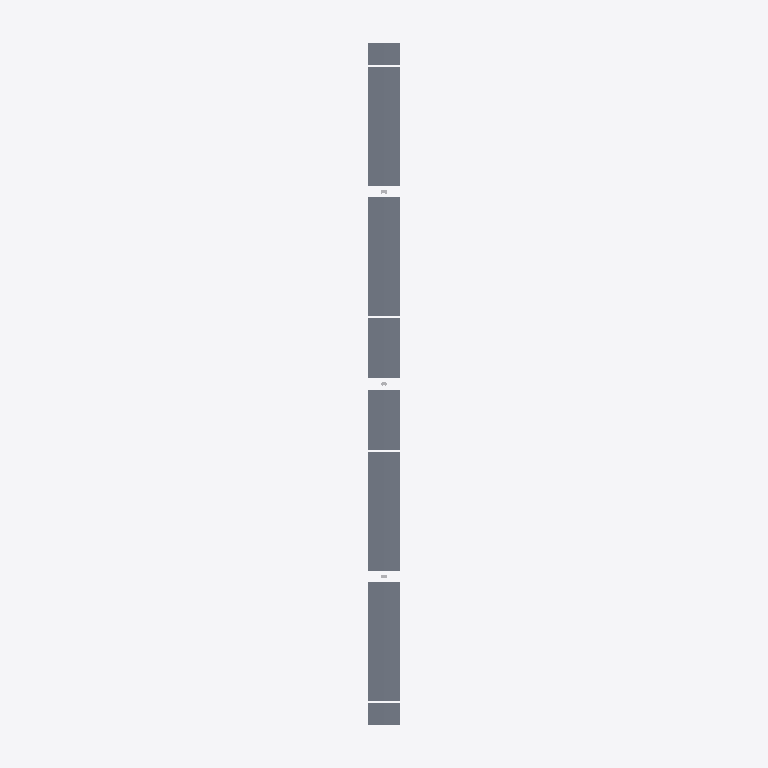
Plan cut of the same IFC building model at storey 'L2' (level 3.60 m, cut at 5.00 m), seen from above with north up, elements coloured by IFC class: 184 slabs (grey). Cut surfaces are drawn darker.
Extent 28.0 m × 609.9 m × 96.8 m (x, y, z). Storeys (2): L1 at 0.00 m; L2 at 3.60 m. Elements (344): 184 IfcSlab, 135 IfcColumn, 24 IfcBuildingElementProxy, 1 IfcRailing.

HEADER;
FILE_DESCRIPTION(('ViewDefinition [ReferenceView_V1.2]','RevitIdentifiers [ContentGUID: 577d52bf-dcab-4c78-ad9b-55cc1469cefd, VersionGUID: 7aa0ec1f-0797-408f-85db-ee6514815383, NumberOfSaves: 38]','CoordinateReference [CoordinateBase: Shared Coordinates]','ExchangeRequirement [Architecture]'),'2;1');
FILE_NAME('BridgeTest.ifc','2026-09-28T15:44:17+05:30',(''),(''),'ODA SDAI 25.12','Autodesk - Revit 27.1.0.45 (ENG) - 27.1.0.45','');
FILE_SCHEMA(('IFC4'));
ENDSEC;
DATA;
#18=IFCPROJECT('1NVLA$tAjCUAsRLSphbZ4D',#6,'Project Number',$,$,'Project Name','Project Status',(#13),#11700);
#32=IFCSITE('1NVLA$tAjCUAsRLSphbZ4F',#6,'Default',$,$,#31,$,$,.ELEMENT.,(42,21,31,401672),(-71,-3,-24,-345703),0.0,$,$);
#22=IFCBUILDING('1NVLA$tAjCUAsRLSphbZ4C',#6,'Building Name',$,$,#21,$,'Building Name',.ELEMENT.,$,$,#19);
#25=IFCBUILDINGSTOREY('2JF4e6axWHqu3u0C1FZlmi',#6,'L1',$,$,#24,$,'L1',.ELEMENT.,0.0);
#29=IFCBUILDINGSTOREY('1ZGO8hrFCHqw0v0026FpFv',#6,'L2',$,$,#28,$,'L2',.ELEMENT.,3600.0000000000587);
#59=IFCSLAB('2EjqfCRAz07gd2_buxFGr6',#6,'Floors 1:Floors 1:1752527',$,$,#37,#58,'1752527',.FLOOR.);
#158=IFCSLAB('2EjqfCRAz07gd2_buxFGwf',#6,'Floors 4:Floors 1:1752608',$,$,#145,#157,'1752608',.FLOOR.);
#126=IFCSLAB('2EjqfCRAz07gd2_buxFGwC',#6,'Floors 3:Floors 1:1752581',$,$,#113,#125,'1752581',.FLOOR.);
#190=IFCSLAB('2EjqfCRAz07gd2_buxFGwo',#6,'Floors 5:Floors 1:1752635',$,$,#177,#189,'1752635',.FLOOR.);
#254=IFCSLAB('2EjqfCRAz07gd2_buxFGxu',#6,'Floors 7:Floors 1:1752689',$,$,#241,#253,'1752689',.FLOOR.);
#318=IFCSLAB('2EjqfCRAz07gd2_buxFGuk',#6,'Floors 9:Floors 1:1752743',$,$,#305,#317,'1752743',.FLOOR.);
#382=IFCSLAB('2EjqfCRAz07gd2_buxFGvK',#6,'Floors 11:Floors 1:1752797',$,$,#369,#381,'1752797',.FLOOR.);
#350=IFCSLAB('2EjqfCRAz07gd2_buxFGvB',#6,'Floors 10:Floors 1:1752770',$,$,#337,#349,'1752770',.FLOOR.);
#446=IFCSLAB('2EjqfCRAz07gd2_buxFG_Q',#6,'Floors 13:Floors 1:1752851',$,$,#433,#445,'1752851',.FLOOR.);
#510=IFCSLAB('2EjqfCRAz07gd2_buxFG$0',#6,'Floors 15:Floors 1:1752905',$,$,#497,#509,'1752905',.FLOOR.);
#478=IFCSLAB('2EjqfCRAz07gd2_buxFG_d',#6,'Floors 14:Floors 1:1752878',$,$,#465,#477,'1752878',.FLOOR.);
#574=IFCSLAB('2EjqfCRAz07gd2_buxFG$s',#6,'Floors 17:Floors 1:1752959',$,$,#561,#573,'1752959',.FLOOR.);
#606=IFCSLAB('2EjqfCRAz07gd2_buxFGyJ',#6,'Floors 18:Floors 1:1752986',$,$,#593,#605,'1752986',.FLOOR.);
#702=IFCSLAB('2EjqfCRAz07gd2_buxFGzY',#6,'Floors 21:Floors 1:1753067',$,$,#689,#701,'1753067',.FLOOR.);
#670=IFCSLAB('2EjqfCRAz07gd2_buxFGzP',#6,'Floors 20:Floors 1:1753040',$,$,#657,#669,'1753040',.FLOOR.);
#734=IFCSLAB('2EjqfCRAz07gd2_buxFN2F',#6,'Floors 22:Floors 1:1753094',$,$,#721,#733,'1753094',.FLOOR.);
#830=IFCSLAB('2EjqfCRAz07gd2_buxFN3U',#6,'Floors 25:Floors 1:1753175',$,$,#817,#829,'1753175',.FLOOR.);
#798=IFCSLAB('2EjqfCRAz07gd2_buxFN2r',#6,'Floors 24:Floors 1:1753148',$,$,#785,#797,'1753148',.FLOOR.);
#862=IFCSLAB('2EjqfCRAz07gd2_buxFN3x',#6,'Floors 26:Floors 1:1753202',$,$,#849,#861,'1753202',.FLOOR.);
#926=IFCSLAB('2EjqfCRAz07gd2_buxFN0X',#6,'Floors 28:Floors 1:1753256',$,$,#913,#925,'1753256',.FLOOR.);
#958=IFCSLAB('2EjqfCRAz07gd2_buxFN1A',#6,'Floors 29:Floors 1:1753283',$,$,#945,#957,'1753283',.FLOOR.);
#1054=IFCSLAB('2EjqfCRAz07gd2_buxFN6T',#6,'Floors 32:Floors 1:1753364',$,$,#1041,#1053,'1753364',.FLOOR.);
#1022=IFCSLAB('2EjqfCRAz07gd2_buxFN1m',#6,'Floors 31:Floors 1:1753337',$,$,#1009,#1021,'1753337',.FLOOR.);
#1598=IFCSLAB('2EjqfCRAz07gd2_buxFN9e',#6,'Floors 49:Floors 1:1753825',$,$,#1585,#1597,'1753825',.FLOOR.);
#1662=IFCSLAB('2EjqfCRAz07gd2_buxFNEU',#6,'Floors 51:Floors 1:1753879',$,$,#1649,#1661,'1753879',.FLOOR.);
#1630=IFCSLAB('2EjqfCRAz07gd2_buxFN9r',#6,'Floors 50:Floors 1:1753852',$,$,#1617,#1629,'1753852',.FLOOR.);
#1758=IFCSLAB('2EjqfCRAz07gd2_buxFNFX',#6,'Floors 54:Floors 1:1753960',$,$,#1745,#1757,'1753960',.FLOOR.);
#1726=IFCSLAB('2EjqfCRAz07gd2_buxFNF4',#6,'Floors 53:Floors 1:1753933',$,$,#1713,#1725,'1753933',.FLOOR.);
#1790=IFCSLAB('2EjqfCRAz07gd2_buxFNCA',#6,'Floors 55:Floors 1:1753987',$,$,#1777,#1789,'1753987',.FLOOR.);
#1886=IFCSLAB('2EjqfCRAz07gd2_buxFNDT',#6,'Floors 58:Floors 1:1754068',$,$,#1873,#1885,'1754068',.FLOOR.);
#1854=IFCSLAB('2EjqfCRAz07gd2_buxFNCm',#6,'Floors 57:Floors 1:1754041',$,$,#1841,#1853,'1754041',.FLOOR.);
#1982=IFCSLAB('2EjqfCRAz07gd2_buxFNIi',#6,'Floors 61:Floors 1:1754149',$,$,#1969,#1981,'1754149',.FLOOR.);
#2014=IFCSLAB('2EjqfCRAz07gd2_buxFNJ9',#6,'Floors 62:Floors 1:1754176',$,$,#2001,#2013,'1754176',.FLOOR.);
#1950=IFCSLAB('2EjqfCRAz07gd2_buxFNI3',#6,'Floors 60:Floors 1:1754122',$,$,#1937,#1949,'1754122',.FLOOR.);
#2110=IFCSLAB('2EjqfCRAz07gd2_buxFNGQ',#6,'Floors 65:Floors 1:1754259',$,$,#2097,#2109,'1754259',.FLOOR.);
#2142=IFCSLAB('2EjqfCRAz07gd2_buxFNGd',#6,'Floors 66:Floors 1:1754286',$,$,#2129,#2141,'1754286',.FLOOR.);
#2078=IFCSLAB('2EjqfCRAz07gd2_buxFNJn',#6,'Floors 64:Floors 1:1754232',$,$,#2065,#2077,'1754232',.FLOOR.);
#2206=IFCSLAB('2EjqfCRAz07gd2_buxFNHj',#6,'Floors 68:Floors 1:1754340',$,$,#2193,#2205,'1754340',.FLOOR.);
#2238=IFCSLAB('2EjqfCRAz07gd2_buxFNHs',#6,'Floors 69:Floors 1:1754367',$,$,#2225,#2237,'1754367',.FLOOR.);
#2270=IFCSLAB('2EjqfCRAz07gd2_buxFNMJ',#6,'Floors 70:Floors 1:1754394',$,$,#2257,#2269,'1754394',.FLOOR.);
#2334=IFCSLAB('2EjqfCRAz07gd2_buxFNNP',#6,'Floors 72:Floors 1:1754448',$,$,#2321,#2333,'1754448',.FLOOR.);
#2366=IFCSLAB('2EjqfCRAz07gd2_buxFNNY',#6,'Floors 73:Floors 1:1754475',$,$,#2353,#2365,'1754475',.FLOOR.);
#2430=IFCSLAB('2EjqfCRAz07gd2_buxFNKg',#6,'Floors 75:Floors 1:1754531',$,$,#2417,#2429,'1754531',.FLOOR.);
#2494=IFCSLAB('2EjqfCRAz07gd2_buxFNLG',#6,'Floors 77:Floors 1:1754585',$,$,#2481,#2493,'1754585',.FLOOR.);
#2558=IFCSLAB('2EjqfCRAz07gd2_buxFNQ6',#6,'Floors 79:Floors 1:1754639',$,$,#2545,#2557,'1754639',.FLOOR.);
#2526=IFCSLAB('2EjqfCRAz07gd2_buxFNLz',#6,'Floors 78:Floors 1:1754612',$,$,#2513,#2525,'1754612',.FLOOR.);
#2654=IFCSLAB('2EjqfCRAz07gd2_buxFNRf',#6,'Floors 82:Floors 1:1754720',$,$,#2641,#2653,'1754720',.FLOOR.);
#2622=IFCSLAB('2EjqfCRAz07gd2_buxFNRC',#6,'Floors 81:Floors 1:1754693',$,$,#2609,#2621,'1754693',.FLOOR.);
#2686=IFCSLAB('2EjqfCRAz07gd2_buxFNRo',#6,'Floors 83:Floors 1:1754747',$,$,#2673,#2685,'1754747',.FLOOR.);
#2750=IFCSLAB('2EjqfCRAz07gd2_buxFNOu',#6,'Floors 85:Floors 1:1754801',$,$,#2737,#2749,'1754801',.FLOOR.);
#3230=IFCSLAB('2EjqfCRAz07gd2_buxFNZ4',#6,'Floors 100:Floors 1:1755213',$,$,#3217,#3229,'1755213',.FLOOR.);
#3262=IFCSLAB('2EjqfCRAz07gd2_buxFNZX',#6,'Floors 101:Floors 1:1755240',$,$,#3249,#3261,'1755240',.FLOOR.);
#3326=IFCSLAB('2EjqfCRAz07gd2_buxFNWN',#6,'Floors 103:Floors 1:1755294',$,$,#3313,#3325,'1755294',.FLOOR.);
#3358=IFCSLAB('2EjqfCRAz07gd2_buxFNWm',#6,'Floors 104:Floors 1:1755321',$,$,#3345,#3357,'1755321',.FLOOR.);
#3422=IFCSLAB('2EjqfCRAz07gd2_buxFNXc',#6,'Floors 106:Floors 1:1755375',$,$,#3409,#3421,'1755375',.FLOOR.);
#3486=IFCSLAB('2EjqfCRAz07gd2_buxFNci',#6,'Floors 108:Floors 1:1755429',$,$,#3473,#3485,'1755429',.FLOOR.);
#3454=IFCSLAB('2EjqfCRAz07gd2_buxFNc3',#6,'Floors 107:Floors 1:1755402',$,$,#3441,#3453,'1755402',.FLOOR.);
#3550=IFCSLAB('2EjqfCRAz07gd2_buxFNdI',#6,'Floors 110:Floors 1:1755483',$,$,#3537,#3549,'1755483',.FLOOR.);
#3614=IFCSLAB('2EjqfCRAz07gd2_buxFNaT',#6,'Floors 112:Floors 1:1755540',$,$,#3601,#3613,'1755540',.FLOOR.);
#3646=IFCSLAB('2EjqfCRAz07gd2_buxFNac',#6,'Floors 113:Floors 1:1755567',$,$,#3633,#3645,'1755567',.FLOOR.);
#3742=IFCSLAB('2EjqfCRAz07gd2_buxFNg9',#6,'Floors 116:Floors 1:1755648',$,$,#3729,#3741,'1755648',.FLOOR.);
#3774=IFCSLAB('2EjqfCRAz07gd2_buxFNgI',#6,'Floors 117:Floors 1:1755675',$,$,#3761,#3773,'1755675',.FLOOR.);
#3678=IFCSLAB('2EjqfCRAz07gd2_buxFNb3',#6,'Floors 114:Floors 1:1755594',$,$,#3665,#3677,'1755594',.FLOOR.);
#3806=IFCSLAB('2EjqfCRAz07gd2_buxFNg$',#6,'Floors 118:Floors 1:1755702',$,$,#3793,#3805,'1755702',.FLOOR.);
#3870=IFCSLAB('2EjqfCRAz07gd2_buxFNhb',#6,'Floors 120:Floors 1:1755756',$,$,#3857,#3869,'1755756',.FLOOR.);
#3902=IFCSLAB('2EjqfCRAz07gd2_buxFNeE',#6,'Floors 121:Floors 1:1755783',$,$,#3889,#3901,'1755783',.FLOOR.);
#3998=IFCSLAB('2EjqfCRAz07gd2_buxFNfH',#6,'Floors 124:Floors 1:1755864',$,$,#3985,#3997,'1755864',.FLOOR.);
#4030=IFCSLAB('2EjqfCRAz07gd2_buxFNfw',#6,'Floors 125:Floors 1:1755891',$,$,#4017,#4029,'1755891',.FLOOR.);
#3966=IFCSLAB('2EjqfCRAz07gd2_buxFNeq',#6,'Floors 123:Floors 1:1755837',$,$,#3953,#3965,'1755837',.FLOOR.);
#4094=IFCSLAB('2EjqfCRAz07gd2_buxFNkW',#6,'Floors 127:Floors 1:1755945',$,$,#4081,#4093,'1755945',.FLOOR.);
#4126=IFCSLAB('2EjqfCRAz07gd2_buxFNlD',#6,'Floors 128:Floors 1:1755972',$,$,#4113,#4125,'1755972',.FLOOR.);
#4158=IFCSLAB('2EjqfCRAz07gd2_buxFNlM',#6,'Floors 129:Floors 1:1755999',$,$,#4145,#4157,'1755999',.FLOOR.);
#4222=IFCSLAB('2EjqfCRAz07gd2_buxFNiS',#6,'Floors 131:Floors 1:1756053',$,$,#4209,#4221,'1756053',.FLOOR.);
#4286=IFCSLAB('2EjqfCRAz07gd2_buxFNj2',#6,'Floors 133:Floors 1:1756107',$,$,#4273,#4285,'1756107',.FLOOR.);
#4254=IFCSLAB('2EjqfCRAz07gd2_buxFNiv',#6,'Floors 132:Floors 1:1756080',$,$,#4241,#4253,'1756080',.FLOOR.);
#4350=IFCSLAB('2EjqfCRAz07gd2_buxFNo8',#6,'Floors 135:Floors 1:1756161',$,$,#4337,#4349,'1756161',.FLOOR.);
#4382=IFCSLAB('2EjqfCRAz07gd2_buxFNoL',#6,'Floors 136:Floors 1:1756188',$,$,#4369,#4381,'1756188',.FLOOR.);
#4926=IFCSLAB('2EjqfCRAz07gd2_buxFNrm',#6,'Floors 153:Floors 1:1756665',$,$,#4913,#4925,'1756665',.FLOOR.);
#4958=IFCSLAB('2EjqfCRAz07gd2_buxFNwT',#6,'Floors 154:Floors 1:1756692',$,$,#4945,#4957,'1756692',.FLOOR.);
#5054=IFCSLAB('2EjqfCRAz07gd2_buxFNxi',#6,'Floors 157:Floors 1:1756773',$,$,#5041,#5053,'1756773',.FLOOR.);
#5022=IFCSLAB('2EjqfCRAz07gd2_buxFNx3',#6,'Floors 156:Floors 1:1756746',$,$,#5009,#5021,'1756746',.FLOOR.);
#5118=IFCSLAB('2EjqfCRAz07gd2_buxFNuI',#6,'Floors 159:Floors 1:1756827',$,$,#5105,#5117,'1756827',.FLOOR.);
#5182=IFCSLAB('2EjqfCRAz07gd2_buxFNvO',#6,'Floors 161:Floors 1:1756881',$,$,#5169,#5181,'1756881',.FLOOR.);
#5150=IFCSLAB('2EjqfCRAz07gd2_buxFNu$',#6,'Floors 160:Floors 1:1756854',$,$,#5137,#5149,'1756854',.FLOOR.);
#5246=IFCSLAB('2EjqfCRAz07gd2_buxFN_E',#6,'Floors 163:Floors 1:1756935',$,$,#5233,#5245,'1756935',.FLOOR.);
#5278=IFCSLAB('2EjqfCRAz07gd2_buxFN_h',#6,'Floors 164:Floors 1:1756962',$,$,#5265,#5277,'1756962',.FLOOR.);
#5310=IFCSLAB('2EjqfCRAz07gd2_buxFN_q',#6,'Floors 165:Floors 1:1756989',$,$,#5297,#5309,'1756989',.FLOOR.);
#5374=IFCSLAB('2EjqfCRAz07gd2_buxFN$w',#6,'Floors 167:Floors 1:1757043',$,$,#5361,#5373,'1757043',.FLOOR.);
#5406=IFCSLAB('2EjqfCRAz07gd2_buxFNy7',#6,'Floors 168:Floors 1:1757070',$,$,#5393,#5405,'1757070',.FLOOR.);
#5470=IFCSLAB('2EjqfCRAz07gd2_buxFNzD',#6,'Floors 170:Floors 1:1757124',$,$,#5457,#5469,'1757124',.FLOOR.);
#5502=IFCSLAB('2EjqfCRAz07gd2_buxFNzM',#6,'Floors 171:Floors 1:1757151',$,$,#5489,#5501,'1757151',.FLOOR.);
#5534=IFCSLAB('2EjqfCRAz07gd2_buxFNzp',#6,'Floors 172:Floors 1:1757178',$,$,#5521,#5533,'1757178',.FLOOR.);
#5598=IFCSLAB('2EjqfCRAz07gd2_buxFM2v',#6,'Floors 174:Floors 1:1757232',$,$,#5585,#5597,'1757232',.FLOOR.);
#5630=IFCSLAB('2EjqfCRAz07gd2_buxFM32',#6,'Floors 175:Floors 1:1757259',$,$,#5617,#5629,'1757259',.FLOOR.);
#5662=IFCSLAB('2EjqfCRAz07gd2_buxFM3l',#6,'Floors 176:Floors 1:1757286',$,$,#5649,#5661,'1757286',.FLOOR.);
#5726=IFCSLAB('2EjqfCRAz07gd2_buxFM0L',#6,'Floors 178:Floors 1:1757340',$,$,#5713,#5725,'1757340',.FLOOR.);
#5790=IFCSLAB('2EjqfCRAz07gd2_buxFM1T',#6,'Floors 180:Floors 1:1757396',$,$,#5777,#5789,'1757396',.FLOOR.);
#5822=IFCSLAB('2EjqfCRAz07gd2_buxFM1c',#6,'Floors 181:Floors 1:1757423',$,$,#5809,#5821,'1757423',.FLOOR.);
#5854=IFCSLAB('2EjqfCRAz07gd2_buxFM63',#6,'Floors 182:Floors 1:1757450',$,$,#5841,#5853,'1757450',.FLOOR.);
#5918=IFCSLAB('2EjqfCRAz07gd2_buxFM79',#6,'Floors 184:Floors 1:1757504',$,$,#5905,#5917,'1757504',.FLOOR.);
#94=IFCSLAB('2EjqfCRAz07gd2_buxFGrZ',#6,'Floors 2:Floors 1:1752554',$,$,#81,#93,'1752554',.FLOOR.);
#222=IFCSLAB('2EjqfCRAz07gd2_buxFGxV',#6,'Floors 6:Floors 1:1752662',$,$,#209,#221,'1752662',.FLOOR.);
#286=IFCSLAB('2EjqfCRAz07gd2_buxFGu5',#6,'Floors 8:Floors 1:1752716',$,$,#273,#285,'1752716',.FLOOR.);
#414=IFCSLAB('2EjqfCRAz07gd2_buxFGvn',#6,'Floors 12:Floors 1:1752824',$,$,#401,#413,'1752824',.FLOOR.);
#542=IFCSLAB('2EjqfCRAz07gd2_buxFG$j',#6,'Floors 16:Floors 1:1752932',$,$,#529,#541,'1752932',.FLOOR.);
#638=IFCSLAB('2EjqfCRAz07gd2_buxFGyy',#6,'Floors 19:Floors 1:1753013',$,$,#625,#637,'1753013',.FLOOR.);
#766=IFCSLAB('2EjqfCRAz07gd2_buxFN2e',#6,'Floors 23:Floors 1:1753121',$,$,#753,#765,'1753121',.FLOOR.);
#894=IFCSLAB('2EjqfCRAz07gd2_buxFN04',#6,'Floors 27:Floors 1:1753229',$,$,#881,#893,'1753229',.FLOOR.);
#990=IFCSLAB('2EjqfCRAz07gd2_buxFN1N',#6,'Floors 30:Floors 1:1753310',$,$,#977,#989,'1753310',.FLOOR.);
#1086=IFCSLAB('2EjqfCRAz07gd2_buxFN6v',#6,'Floors 33:Floors 1:1753392',$,$,#1073,#1085,'1753392',.FLOOR.);
#1118=IFCSLAB('2EjqfCRAz07gd2_buxFN72',#6,'Floors 34:Floors 1:1753419',$,$,#1105,#1117,'1753419',.FLOOR.);
#1182=IFCSLAB('2EjqfCRAz07gd2_buxFN48',#6,'Floors 36:Floors 1:1753473',$,$,#1169,#1181,'1753473',.FLOOR.);
#1214=IFCSLAB('2EjqfCRAz07gd2_buxFN4L',#6,'Floors 37:Floors 1:1753500',$,$,#1201,#1213,'1753500',.FLOOR.);
#1246=IFCSLAB('2EjqfCRAz07gd2_buxFN4_',#6,'Floors 38:Floors 1:1753527',$,$,#1233,#1245,'1753527',.FLOOR.);
#1310=IFCSLAB('2EjqfCRAz07gd2_buxFN5a',#6,'Floors 40:Floors 1:1753581',$,$,#1297,#1309,'1753581',.FLOOR.);
#1342=IFCSLAB('2EjqfCRAz07gd2_buxFNA0',#6,'Floors 41:Floors 1:1753609',$,$,#1329,#1341,'1753609',.FLOOR.);
#1374=IFCSLAB('2EjqfCRAz07gd2_buxFNAj',#6,'Floors 42:Floors 1:1753636',$,$,#1361,#1373,'1753636',.FLOOR.);
#1406=IFCSLAB('2EjqfCRAz07gd2_buxFNAs',#6,'Floors 43:Floors 1:1753663',$,$,#1393,#1405,'1753663',.FLOOR.);
#1470=IFCSLAB('2EjqfCRAz07gd2_buxFNBy',#6,'Floors 45:Floors 1:1753717',$,$,#1457,#1469,'1753717',.FLOOR.);
#1502=IFCSLAB('2EjqfCRAz07gd2_buxFN8P',#6,'Floors 46:Floors 1:1753744',$,$,#1489,#1501,'1753744',.FLOOR.);
#1534=IFCSLAB('2EjqfCRAz07gd2_buxFN8Y',#6,'Floors 47:Floors 1:1753771',$,$,#1521,#1533,'1753771',.FLOOR.);
#1694=IFCSLAB('2EjqfCRAz07gd2_buxFNEx',#6,'Floors 52:Floors 1:1753906',$,$,#1681,#1693,'1753906',.FLOOR.);
#1822=IFCSLAB('2EjqfCRAz07gd2_buxFNCN',#6,'Floors 56:Floors 1:1754014',$,$,#1809,#1821,'1754014',.FLOOR.);
#1918=IFCSLAB('2EjqfCRAz07gd2_buxFNDc',#6,'Floors 59:Floors 1:1754095',$,$,#1905,#1917,'1754095',.FLOOR.);
#2046=IFCSLAB('2EjqfCRAz07gd2_buxFNJK',#6,'Floors 63:Floors 1:1754205',$,$,#2033,#2045,'1754205',.FLOOR.);
#2174=IFCSLAB('2EjqfCRAz07gd2_buxFNH0',#6,'Floors 67:Floors 1:1754313',$,$,#2161,#2173,'1754313',.FLOOR.);
#2302=IFCSLAB('2EjqfCRAz07gd2_buxFNMy',#6,'Floors 71:Floors 1:1754421',$,$,#2289,#2301,'1754421',.FLOOR.);
#2398=IFCSLAB('2EjqfCRAz07gd2_buxFNKF',#6,'Floors 74:Floors 1:1754502',$,$,#2385,#2397,'1754502',.FLOOR.);
#2462=IFCSLAB('2EjqfCRAz07gd2_buxFNKt',#6,'Floors 76:Floors 1:1754558',$,$,#2449,#2461,'1754558',.FLOOR.);
#2590=IFCSLAB('2EjqfCRAz07gd2_buxFNQZ',#6,'Floors 80:Floors 1:1754666',$,$,#2577,#2589,'1754666',.FLOOR.);
#2718=IFCSLAB('2EjqfCRAz07gd2_buxFNOV',#6,'Floors 84:Floors 1:1754774',$,$,#2705,#2717,'1754774',.FLOOR.);
#2814=IFCSLAB('2EjqfCRAz07gd2_buxFNPW',#6,'Floors 87:Floors 1:1754857',$,$,#2801,#2813,'1754857',.FLOOR.);
#2782=IFCSLAB('2EjqfCRAz07gd2_buxFNP7',#6,'Floors 86:Floors 1:1754830',$,$,#2769,#2781,'1754830',.FLOOR.);
#2878=IFCSLAB('2EjqfCRAz07gd2_buxFNUM',#6,'Floors 89:Floors 1:1754911',$,$,#2865,#2877,'1754911',.FLOOR.);
#2910=IFCSLAB('2EjqfCRAz07gd2_buxFNUp',#6,'Floors 90:Floors 1:1754938',$,$,#2897,#2909,'1754938',.FLOOR.);
#2942=IFCSLAB('2EjqfCRAz07gd2_buxFNVS',#6,'Floors 91:Floors 1:1754965',$,$,#2929,#2941,'1754965',.FLOOR.);
#3038=IFCSLAB('2EjqfCRAz07gd2_buxFNSW',#6,'Floors 94:Floors 1:1755049',$,$,#3025,#3037,'1755049',.FLOOR.);
#3102=IFCSLAB('2EjqfCRAz07gd2_buxFNTM',#6,'Floors 96:Floors 1:1755103',$,$,#3089,#3101,'1755103',.FLOOR.);
#3070=IFCSLAB('2EjqfCRAz07gd2_buxFNTD',#6,'Floors 95:Floors 1:1755076',$,$,#3057,#3069,'1755076',.FLOOR.);
#3166=IFCSLAB('2EjqfCRAz07gd2_buxFNYS',#6,'Floors 98:Floors 1:1755157',$,$,#3153,#3165,'1755157',.FLOOR.);
#3198=IFCSLAB('2EjqfCRAz07gd2_buxFNYv',#6,'Floors 99:Floors 1:1755184',$,$,#3185,#3197,'1755184',.FLOOR.);
#3294=IFCSLAB('2EjqfCRAz07gd2_buxFNWA',#6,'Floors 102:Floors 1:1755267',$,$,#3281,#3293,'1755267',.FLOOR.);
#3390=IFCSLAB('2EjqfCRAz07gd2_buxFNXT',#6,'Floors 105:Floors 1:1755348',$,$,#3377,#3389,'1755348',.FLOOR.);
#3518=IFCSLAB('2EjqfCRAz07gd2_buxFNd9',#6,'Floors 109:Floors 1:1755456',$,$,#3505,#3517,'1755456',.FLOOR.);
#3582=IFCSLAB('2EjqfCRAz07gd2_buxFNdn',#6,'Floors 111:Floors 1:1755512',$,$,#3569,#3581,'1755512',.FLOOR.);
#3710=IFCSLAB('2EjqfCRAz07gd2_buxFNbi',#6,'Floors 115:Floors 1:1755621',$,$,#3697,#3709,'1755621',.FLOOR.);
#3934=IFCSLAB('2EjqfCRAz07gd2_buxFNeh',#6,'Floors 122:Floors 1:1755810',$,$,#3921,#3933,'1755810',.FLOOR.);
#3838=IFCSLAB('2EjqfCRAz07gd2_buxFNhO',#6,'Floors 119:Floors 1:1755729',$,$,#3825,#3837,'1755729',.FLOOR.);
#4062=IFCSLAB('2EjqfCRAz07gd2_buxFNk7',#6,'Floors 126:Floors 1:1755918',$,$,#4049,#4061,'1755918',.FLOOR.);
#4190=IFCSLAB('2EjqfCRAz07gd2_buxFNlp',#6,'Floors 130:Floors 1:1756026',$,$,#4177,#4189,'1756026',.FLOOR.);
#4318=IFCSLAB('2EjqfCRAz07gd2_buxFNjl',#6,'Floors 134:Floors 1:1756134',$,$,#4305,#4317,'1756134',.FLOOR.);
#4414=IFCSLAB('2EjqfCRAz07gd2_buxFNom',#6,'Floors 137:Floors 1:1756217',$,$,#4401,#4413,'1756217',.FLOOR.);
#4478=IFCSLAB('2EjqfCRAz07gd2_buxFNpc',#6,'Floors 139:Floors 1:1756271',$,$,#4465,#4477,'1756271',.FLOOR.);
#4510=IFCSLAB('2EjqfCRAz07gd2_buxFNm3',#6,'Floors 140:Floors 1:1756298',$,$,#4497,#4509,'1756298',.FLOOR.);
#4542=IFCSLAB('2EjqfCRAz07gd2_buxFNmi',#6,'Floors 141:Floors 1:1756325',$,$,#4529,#4541,'1756325',.FLOOR.);
#4638=IFCSLAB('2EjqfCRAz07gd2_buxFNn$',#6,'Floors 144:Floors 1:1756406',$,$,#4625,#4637,'1756406',.FLOOR.);
#4606=IFCSLAB('2EjqfCRAz07gd2_buxFNnI',#6,'Floors 143:Floors 1:1756379',$,$,#4593,#4605,'1756379',.FLOOR.);
#4670=IFCSLAB('2EjqfCRAz07gd2_buxFNsM',#6,'Floors 145:Floors 1:1756447',$,$,#4657,#4669,'1756447',.FLOOR.);
#4766=IFCSLAB('2EjqfCRAz07gd2_buxFNtv',#6,'Floors 148:Floors 1:1756528',$,$,#4753,#4765,'1756528',.FLOOR.);
#4734=IFCSLAB('2EjqfCRAz07gd2_buxFNtS',#6,'Floors 147:Floors 1:1756501',$,$,#4721,#4733,'1756501',.FLOOR.);
#4798=IFCSLAB('2EjqfCRAz07gd2_buxFNq2',#6,'Floors 149:Floors 1:1756555',$,$,#4785,#4797,'1756555',.FLOOR.);
#4862=IFCSLAB('2EjqfCRAz07gd2_buxFNr8',#6,'Floors 151:Floors 1:1756609',$,$,#4849,#4861,'1756609',.FLOOR.);
#4894=IFCSLAB('2EjqfCRAz07gd2_buxFNrL',#6,'Floors 152:Floors 1:1756636',$,$,#4881,#4893,'1756636',.FLOOR.);
#4990=IFCSLAB('2EjqfCRAz07gd2_buxFNwc',#6,'Floors 155:Floors 1:1756719',$,$,#4977,#4989,'1756719',.FLOOR.);
ENDSEC;
